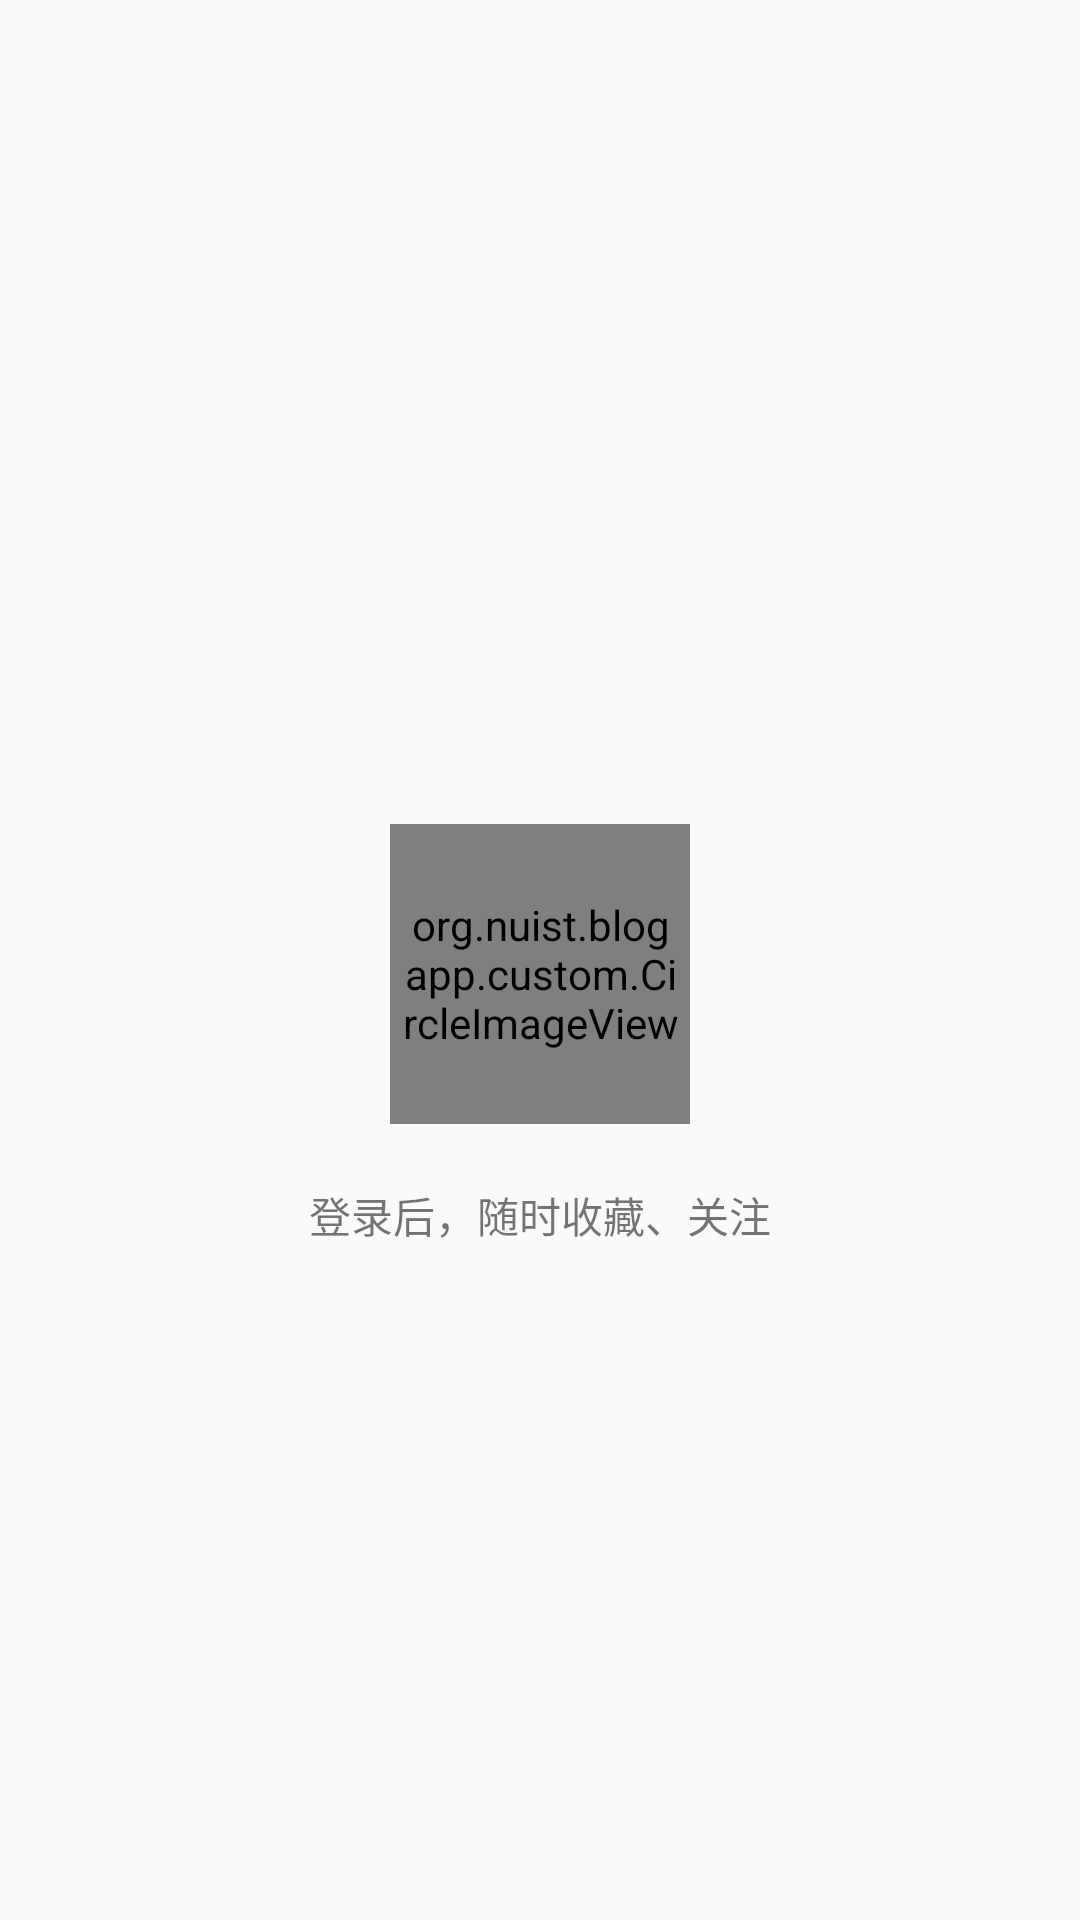

Write the Android layout XML for this screen, with the resource values it uses.
<!-- AndroidManifest.xml: application theme Theme.BlogApp -->
<!-- res/layout/fragment_mine_login_layout.xml -->
<?xml version="1.0" encoding="utf-8"?>
<layout xmlns:android="http://schemas.android.com/apk/res/android"
    xmlns:app="http://schemas.android.com/apk/res-auto">

    <data>

    </data>

    <LinearLayout
        android:id="@+id/login_layout_root"
        android:layout_width="match_parent"
        android:layout_height="wrap_content"
        android:orientation="vertical"
        android:gravity="center"
        android:padding="20dp">

        <org.nuist.blogapp.custom.CircleImageView
            android:id="@+id/login_icon"
            android:layout_width="@dimen/login_button_diameter"
            android:layout_height="@dimen/login_button_diameter"
            android:layout_marginTop="@dimen/statusBar_height"
            android:src="@drawable/aln1"
            android:padding="4dp"
            app:border_width="2dp"
            app:border_color="@color/green"
            app:scale_type="center_crop" />

        <TextView
            android:layout_width="wrap_content"
            android:layout_height="wrap_content"
            android:layout_marginTop="20dp"
            android:text="登录后，随时收藏、关注" />
    </LinearLayout>
</layout>
<!-- resources referenced by this layout -->
<resources>
  <color name="green">#00FF00</color>
  <dimen name="login_button_diameter">100dp</dimen>
  <dimen name="statusBar_height">50dp</dimen>
  <!-- drawable aln1: jpg bitmap (drawable, 421409 bytes) -->
  <style name="Theme.BlogApp" parent="Base.Theme.BlogApp" />
  <style name="Base.Theme.BlogApp" parent="Theme.MaterialComponents.DayNight.NoActionBar.Bridge">
          
          
      </style>
</resources>
